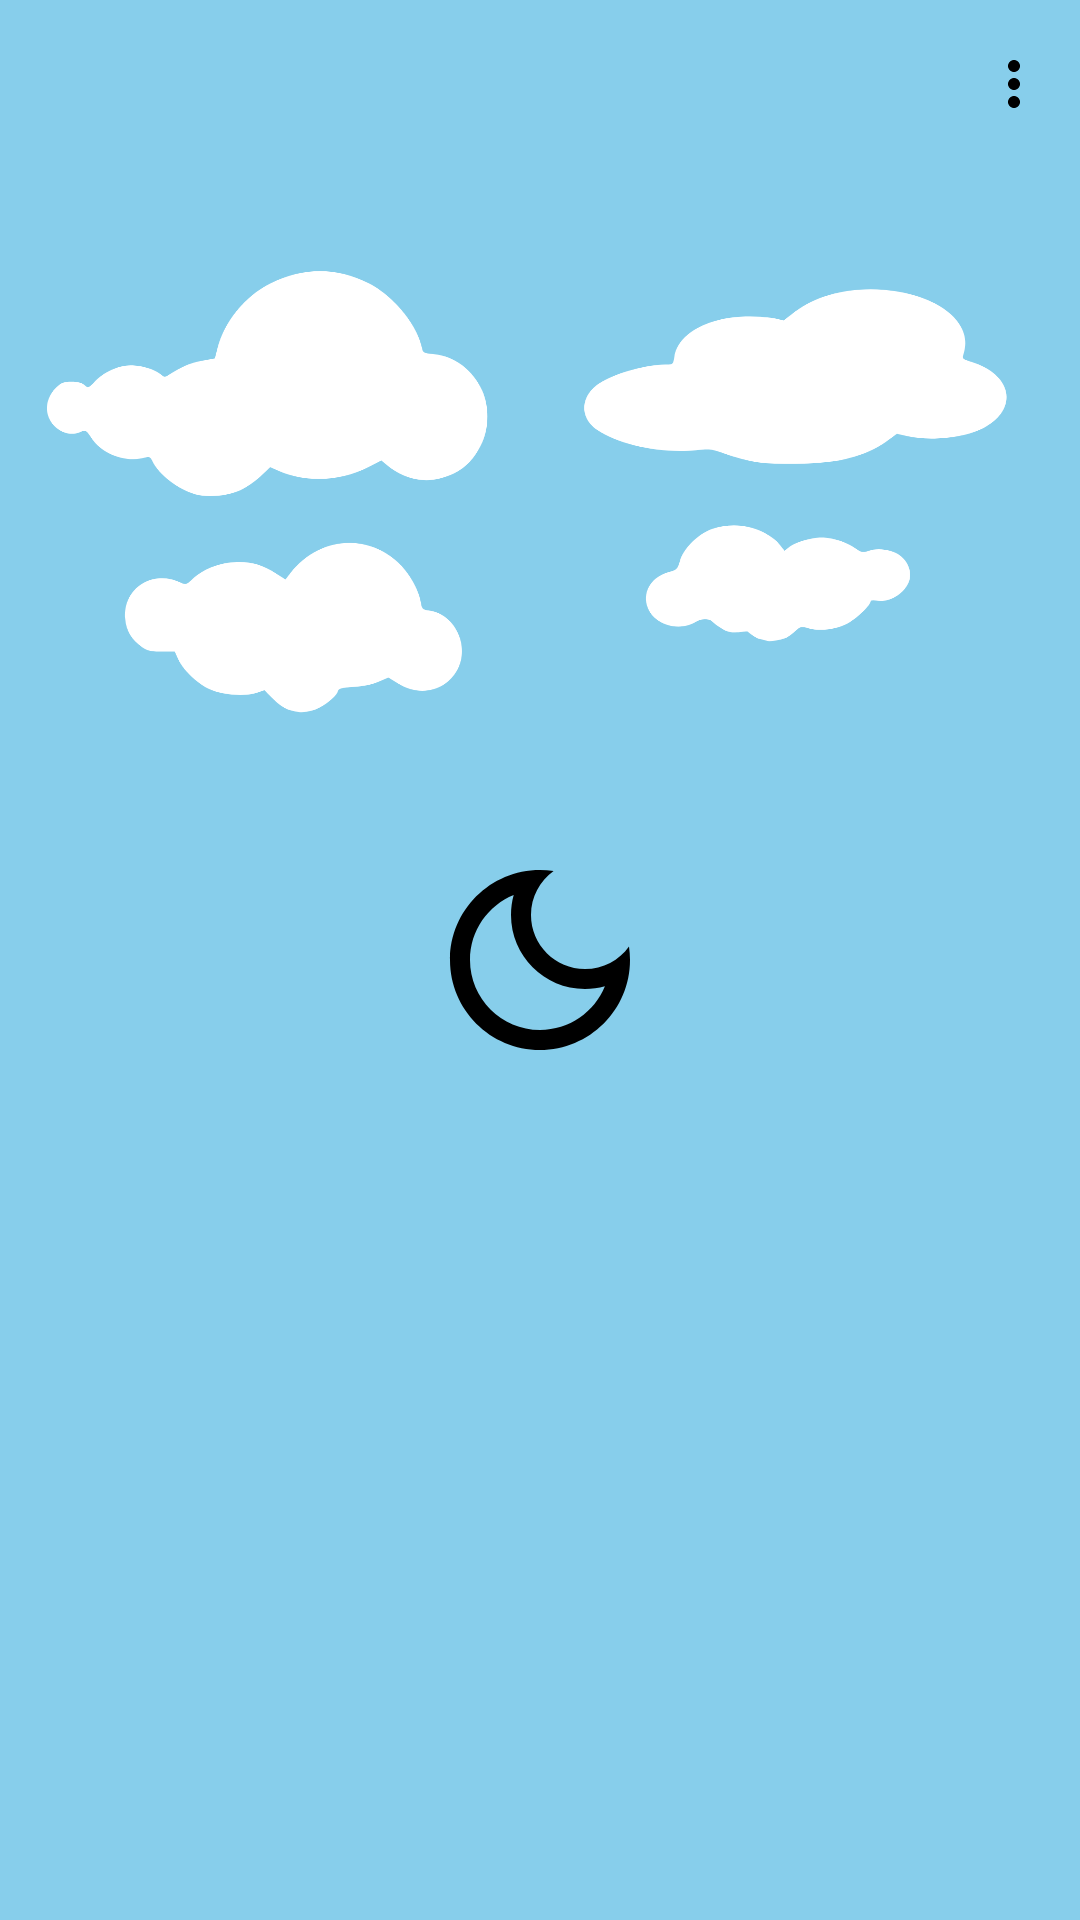

Layout XML and referenced resources for this Android screen:
<!-- AndroidManifest.xml: activity theme Theme.NightModeEnabler -->
<!-- res/layout/activity_main.xml -->
<?xml version="1.0" encoding="utf-8"?>
<layout xmlns:android="http://schemas.android.com/apk/res/android"
    xmlns:app="http://schemas.android.com/apk/res-auto">

    <data>

        <variable
            name="viewModel"
            type="com.damien.nightmodeenabler.MainViewModel" />
    </data>

    <androidx.constraintlayout.widget.ConstraintLayout xmlns:tools="http://schemas.android.com/tools"
        android:layout_width="match_parent"
        android:layout_height="match_parent"
        android:background="?colorPrimary"
        tools:context=".MainActivity">

        <androidx.appcompat.widget.Toolbar
            android:id="@+id/toobar"
            android:layout_width="match_parent"
            android:layout_height="?actionBarSize"
            android:background="@null"
            app:layout_constraintEnd_toEndOf="parent"
            app:layout_constraintStart_toStartOf="parent"
            app:layout_constraintTop_toTopOf="parent"
            app:menu="@menu/menu" />

        <ImageView
            android:layout_width="match_parent"
            android:layout_height="400dp"
            android:layout_marginTop="24dp"
            android:elevation="16dp"
            android:importantForAccessibility="no"
            android:src="@drawable/ic_clouds"
            app:layout_constraintEnd_toEndOf="parent"
            app:layout_constraintEnd_toStartOf="parent"
            app:layout_constraintTop_toTopOf="parent" />

        <ImageButton
            android:id="@+id/toggle_night_mode_button"
            style="?android:attr/buttonStyle"
            android:layout_width="96dp"
            android:layout_height="96dp"
            android:background="@drawable/bg_rounded_button_ripple"
            android:backgroundTint="?colorSecondary"
            android:contentDescription="@{viewModel.isNightMode ? @string/disable_night_mode_cd : @string/enable_night_mode_cd}"
            android:elevation="10dp"
            android:onClick="@{() -> viewModel.toggleNightMode()}"
            android:padding="8dp"
            android:scaleType="fitCenter"
            android:src="@drawable/ic_dark_mode_24dp"
            app:layout_constraintBottom_toBottomOf="parent"
            app:layout_constraintLeft_toLeftOf="parent"
            app:layout_constraintRight_toRightOf="parent"
            app:layout_constraintTop_toTopOf="parent"
            app:tint="?colorOnSecondary" />

    </androidx.constraintlayout.widget.ConstraintLayout>
</layout>
<!-- resources referenced by this layout -->
<resources>
  <!-- drawable bg_rounded_button_ripple (drawable) -->
  <?xml version="1.0" encoding="utf-8"?>
  <ripple android:color="?rippleColor"
      xmlns:android="http://schemas.android.com/apk/res/android">
     <item android:drawable="@drawable/bg_rounded_button" />
   </ripple>
  <!-- drawable ic_clouds: vector/xml drawable (drawable, 4347 chars, omitted) -->
  <!-- drawable ic_dark_mode_24dp (drawable) -->
  <vector xmlns:android="http://schemas.android.com/apk/res/android"
      android:width="24dp"
      android:height="24dp"
      android:viewportWidth="24"
      android:viewportHeight="24"
      android:tint="?attr/colorControlNormal">
    <path
        android:pathData="M9.37,5.51C9.19,6.15 9.1,6.82 9.1,7.5c0,4.08 3.32,7.4 7.4,7.4c0.68,0 1.35,-0.09 1.99,-0.27C17.45,17.19 14.93,19 12,19c-3.86,0 -7,-3.14 -7,-7C5,9.07 6.81,6.55 9.37,5.51zM12,3c-4.97,0 -9,4.03 -9,9s4.03,9 9,9s9,-4.03 9,-9c0,-0.46 -0.04,-0.92 -0.1,-1.36c-0.98,1.37 -2.58,2.26 -4.4,2.26c-2.98,0 -5.4,-2.42 -5.4,-5.4c0,-1.81 0.89,-3.42 2.26,-4.4C12.92,3.04 12.46,3 12,3L12,3z"
        android:fillColor="#000000"/>
  </vector>
  <string name="disable_night_mode_cd">Disable night mode</string>
  <string name="enable_night_mode_cd">Enable night mode</string>
  <style name="Theme.NightModeEnabler" parent="Theme.MaterialComponents.DayNight.NoActionBar">
          
          <item name="colorPrimary">@color/skyBlue</item>
          <item name="colorPrimaryVariant">@color/nightBlue</item>
          <item name="colorOnPrimary">@color/white</item>
  
          <item name="colorSecondary">@color/sunLight</item>
          <item name="colorOnSecondary">@color/black</item>
  
          <item name="colorSurface">@color/white</item>
          <item name="colorOnSurface">@color/black</item>
  
          <item name="rippleColor">@color/lightGrey</item>
  
          <item name="colorControlNormal">@color/black</item>
  
          
          <item name="android:statusBarColor" tools:targetApi="l">@android:color/transparent</item>
          <item name="android:navigationBarColor" tools:targetApi="l">
              @android:color/transparent
          </item>
      </style>
  <color name="skyBlue">#87CEEB</color>
  <color name="nightBlue">#080A29</color>
  <color name="white">#FFFFFF</color>
  <color name="sunLight">#FFD97C</color>
  <color name="black">#FF000000</color>
  <color name="lightGrey">#55555A</color>
</resources>
